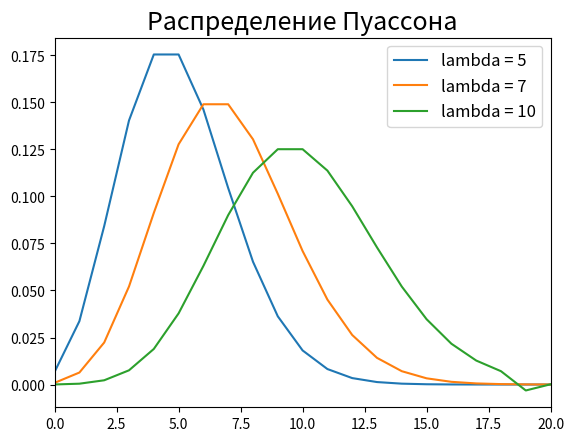

Generate this figure with matplotlib:
import numpy as np
import matplotlib.pyplot as plt
from scipy.special import factorial


def Puasson(lambda1, N):
    if lambda1 < 0:
        raise IOError("Лямбда меньше 0")
    n = np.arange(0, N + 1)
    p = (lambda1 ** n) * (np.exp(1) ** (-lambda1)) / factorial(n)
    return np.array([p, n])


def Moment(arr, k):
    if k < 0 or not isinstance(k, int) or not isinstance(arr, np.ndarray):
        raise IOError("Несоответствие данных на входе")
    return np.sum((arr[1] ** k) * arr[0])


def Average(arr):
    if not isinstance(arr, np.ndarray):
        raise IOError("На входе НЕ массив numpy")
    return Moment(arr, 1)


def Dispersion(arr):
    if not isinstance(arr, np.ndarray):
        raise IOError("На входе НЕ массив numpy")
    arr[1] = ((arr[1] - Average(arr)) ** 2)
    return Average(arr)


if __name__ == '__main__':
    p1 = Puasson(5, 1000)
    p2 = Puasson(7, 1000)
    p3 = Puasson(10, 1000)

    assert np.allclose(Average(p1), 5, 1e-10)
    assert np.allclose(Dispersion(p1), 5, 1e-10)

    assert np.allclose(Average(p2), 7, 1e-4)
    assert np.allclose(Dispersion(p2), 7, 1e-4)

    assert np.allclose(Average(p3), 10, 1e-1)
    assert np.allclose(Dispersion(p3), 10, 1e-1)

    plt.plot(p1[0], label='lambda = 5')
    plt.plot(p2[0], label='lambda = 7')
    plt.plot(p3[0], label='lambda = 10')
    plt.title('Распределение Пуассона', fontsize=18)
    plt.xlim(0, 20)
    plt.legend(fontsize=12)
    plt.show()
